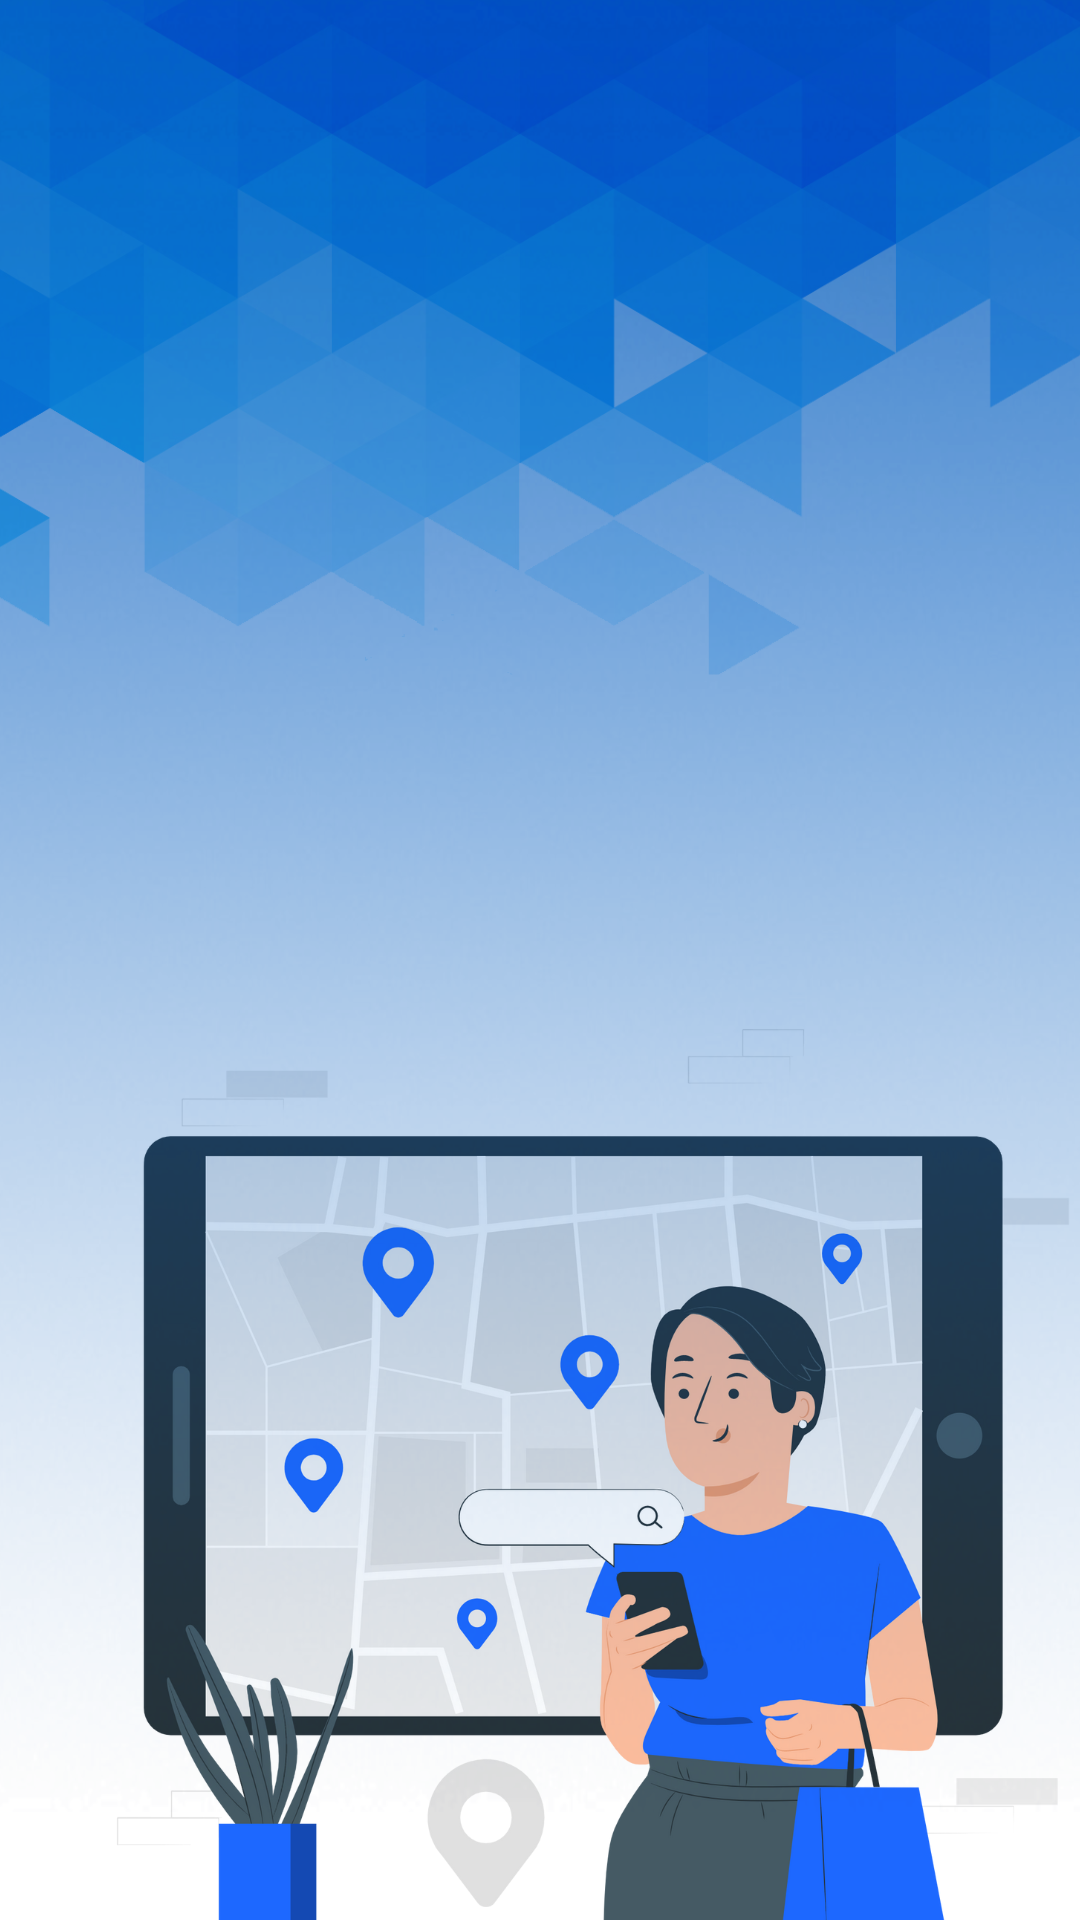

Layout XML and referenced resources for this Android screen:
<!-- AndroidManifest.xml: application theme Theme.WorkshopLocator -->
<!-- res/layout/activity_view_nearby_wrksp.xml -->
<?xml version="1.0" encoding="utf-8"?>
<LinearLayout xmlns:android="http://schemas.android.com/apk/res/android"
    xmlns:app="http://schemas.android.com/apk/res-auto"
    xmlns:tools="http://schemas.android.com/tools"
    android:layout_width="match_parent"
    android:layout_height="match_parent"
    android:orientation="vertical"
    android:background="@drawable/nearby1bg"
    tools:context=".view_nearby_wrksp">







































    <TableRow
        android:layout_width="match_parent"
        android:layout_height="wrap_content" >

        <ListView
            android:id="@+id/listview06"
            android:layout_width="match_parent"
            android:layout_height="match_parent"
            android:layout_marginTop="20dp"
            android:dividerHeight="7dp"
            android:listSelector="#703A0CA3"/>
    </TableRow>
</LinearLayout>
<!-- resources referenced by this layout -->
<resources>
  <color name="black">#FF000000</color>
  <!-- drawable nearby1bg: png bitmap (drawable-v24, 631976 bytes) -->
  <style name="Theme.WorkshopLocator" parent="Theme.MaterialComponents.DayNight.NoActionBar">
          
          <item name="colorPrimary">@color/purple_500</item>
          <item name="colorPrimaryVariant">@color/purple_700</item>
          <item name="colorOnPrimary">@color/white</item>
          
          <item name="colorSecondary">@color/teal_200</item>
          <item name="colorSecondaryVariant">@color/teal_700</item>
          <item name="colorOnSecondary">@color/black</item>
          
          <item name="android:statusBarColor" tools:targetApi="l">?attr/colorPrimaryVariant</item>
          
      </style>
  <color name="purple_500">#FF6200EE</color>
  <color name="purple_700">#FF3700B3</color>
  <color name="white">#FFFFFFFF</color>
  <color name="teal_200">#FF03DAC5</color>
  <color name="teal_700">#FF018786</color>
</resources>
